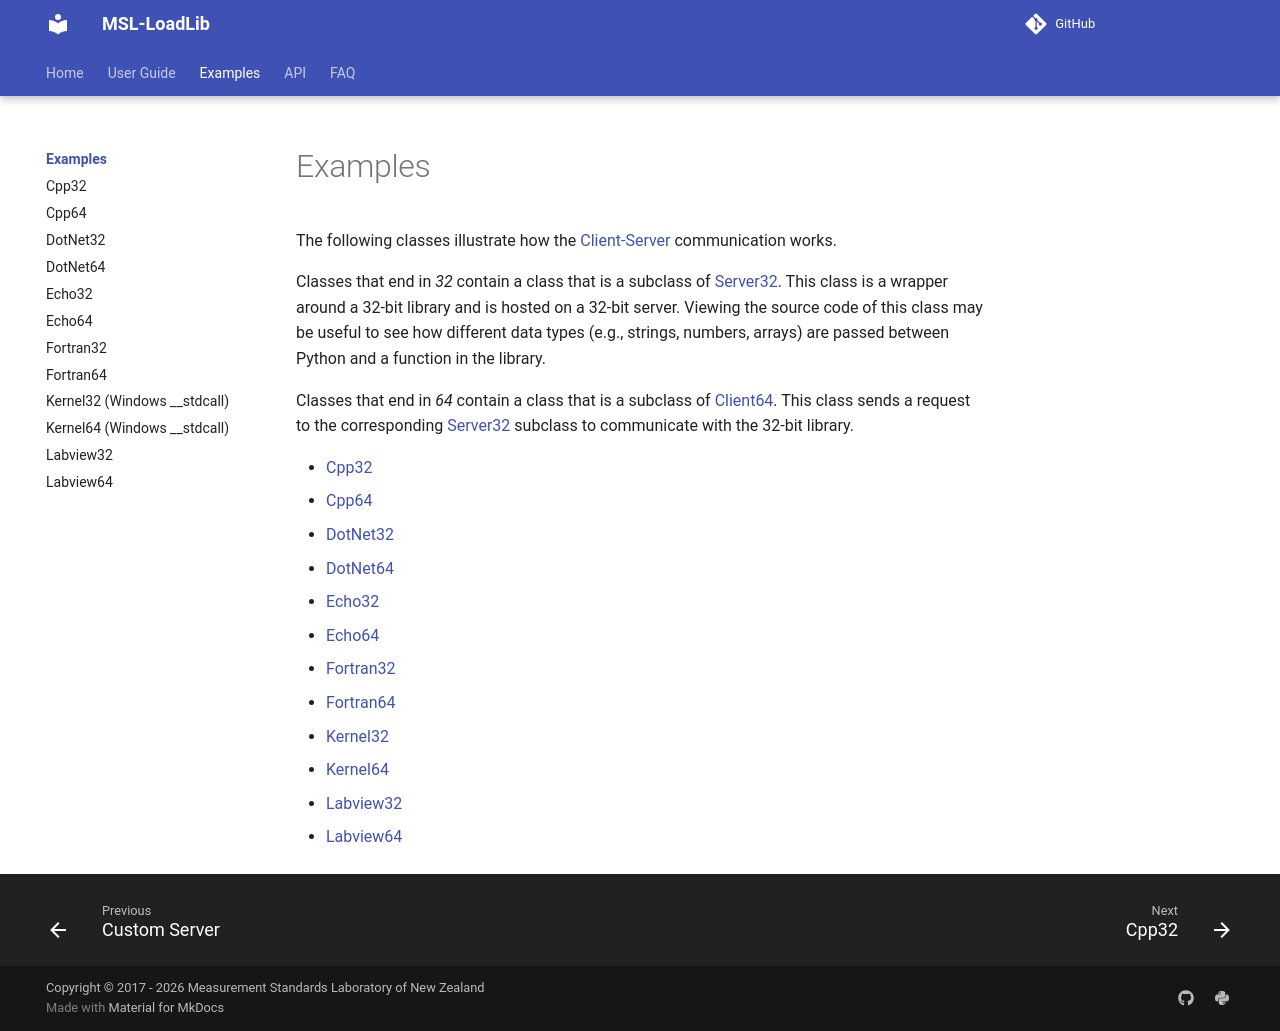

repository: MSLNZ/msl-loadlib · page: dev/examples/index.html · generator: mkdocs

# Examples

The following classes illustrate how the [Client-Server][] communication works.

Classes that end in *32* contain a class that is a subclass of [Server32][]. This class is a wrapper around a 32-bit library and is hosted on a 32-bit server. Viewing the source code of this class may be useful to see how different data types (e.g., strings, numbers, arrays) are passed between Python and a function in the library.

Classes that end in *64* contain a class that is a subclass of [Client64][]. This class sends a request to the corresponding [Server32][] subclass to communicate with the 32-bit library.

* [Cpp32][]
* [Cpp64][]
* [DotNet32][]
* [DotNet64][]
* [Echo32][]
* [Echo64][]
* [Fortran32][]
* [Fortran64][]
* [Kernel32][]
* [Kernel64][]
* [Labview32][]
* [Labview64][]
